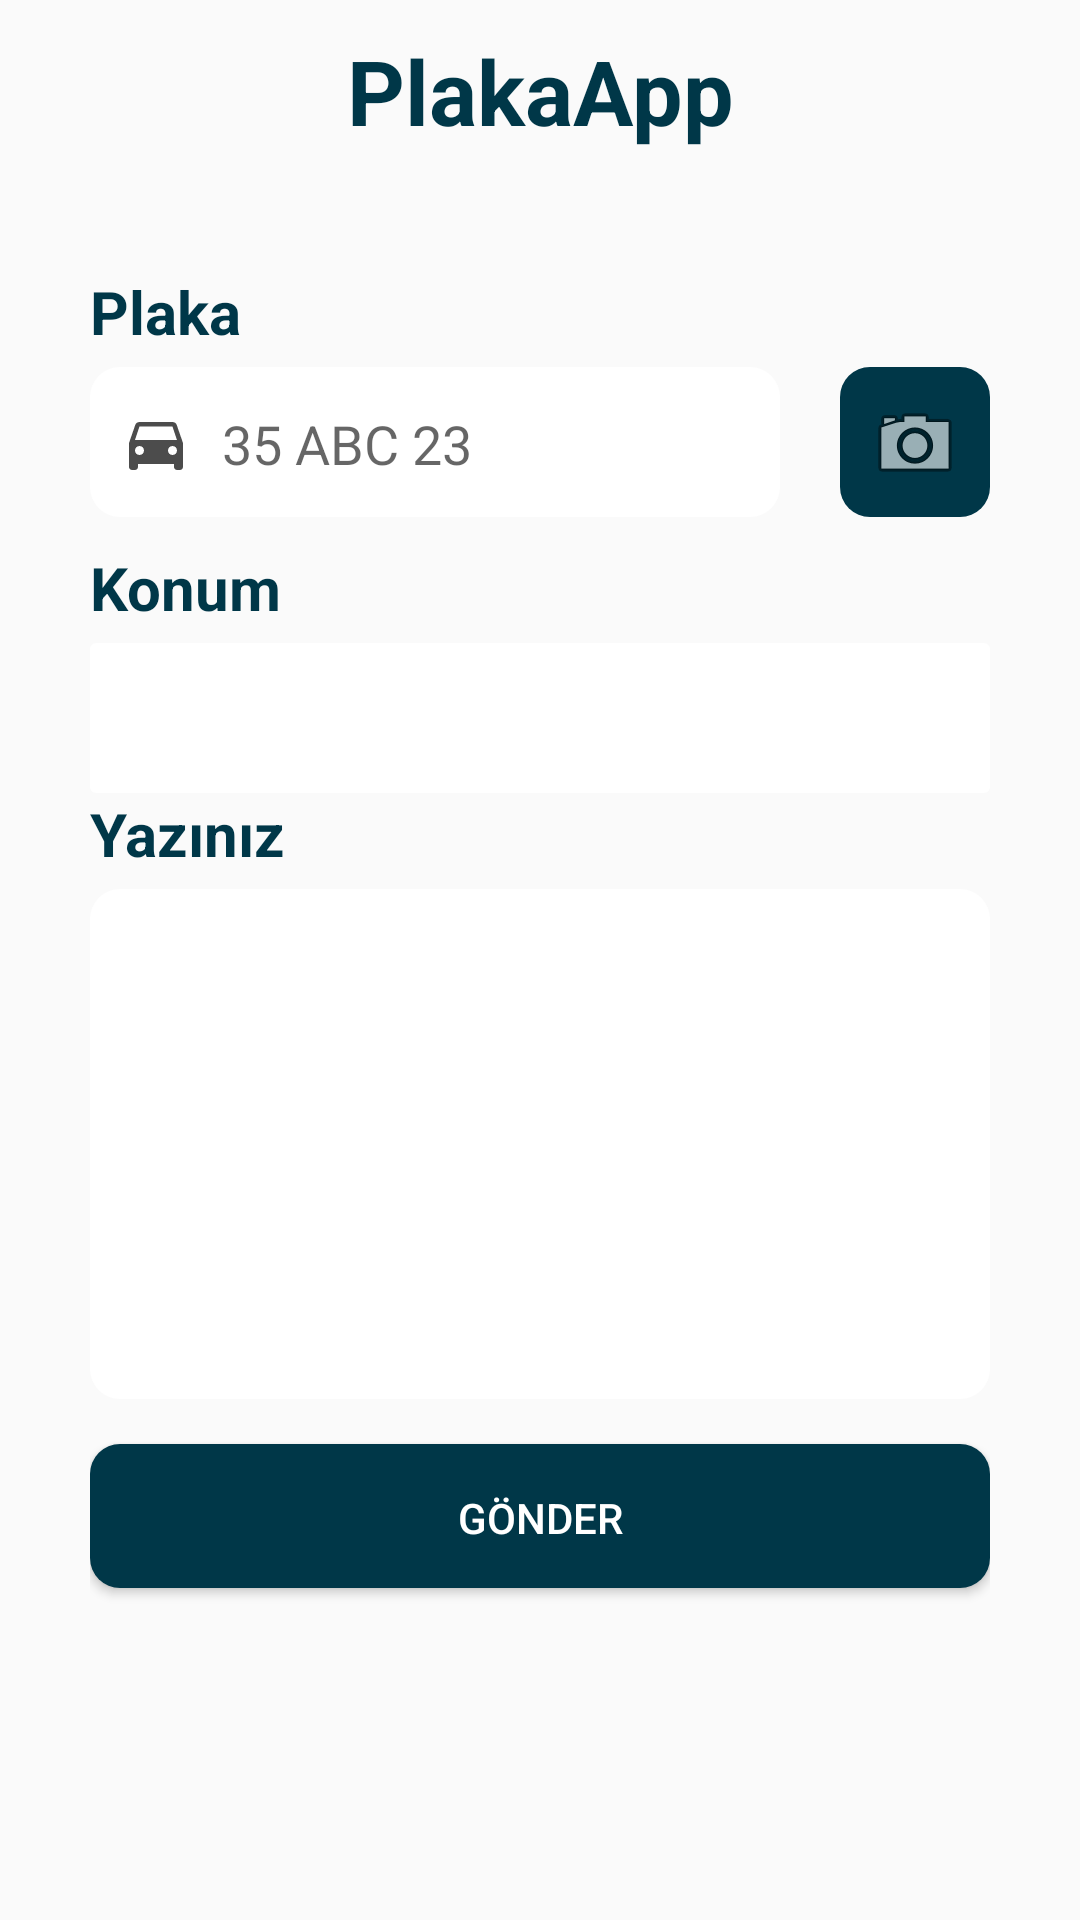

Here is an Android app screen rendered from its layout file. Give the layout XML and the strings, colors and styles it references.
<!-- AndroidManifest.xml: application theme AppTheme -->
<!-- res/layout/fragment_hizliyazi.xml -->
<?xml version="1.0" encoding="utf-8"?>
<LinearLayout xmlns:android="http://schemas.android.com/apk/res/android"
    xmlns:app="http://schemas.android.com/apk/res-auto"
    xmlns:tools="http://schemas.android.com/tools"
    android:orientation="vertical" android:layout_width="match_parent"
    android:layout_height="match_parent">

    <LinearLayout
        android:layout_width="fill_parent"
        android:layout_height="fill_parent"
        android:paddingLeft="30dp"
        android:paddingRight="30dp"
        android:paddingTop="10dp"
        android:orientation="vertical"
        tools:ignore="UselessParent">

        <TextView
            android:id="@+id/Logo"
            android:layout_width="match_parent"
            android:layout_height="wrap_content"
            android:textAlignment="center"
            android:textColor="#003748"
            android:text="@string/app_name"
            android:layout_marginBottom="40dp"
            android:textSize="30sp"
            android:textStyle="bold" />


        <TextView
            android:id="@+id/tv_plakaNumarasi"
            android:layout_width="match_parent"
            android:layout_height="wrap_content"
            android:textColor="#003748"
            android:text="@string/Plaka"
            android:layout_marginBottom="5dp"
            android:textSize="20sp"
            android:textStyle="bold" />

        <LinearLayout
            android:layout_width="match_parent"
            android:layout_height="50dp"
            android:layout_marginBottom="10dp"
            android:orientation="horizontal">

            <EditText
                android:id="@+id/et_plakaNumarasi"
                android:layout_width="match_parent"
                android:layout_height="50dp"
                android:layout_marginRight="20dp"
                android:layout_weight="1"
                android:background="@drawable/et_rounded_corner"
                android:drawableLeft="@drawable/ic_directions_car_black_24dp"
                android:drawablePadding="10dp"
                android:hint="@string/ornek_plaka"
                android:inputType="textEmailAddress"
                android:paddingLeft="10dp"
                tools:ignore="RtlHardcoded,RtlSymmetry" />

            <ImageButton
                android:id="@+id/btn_alpr_git"
                android:layout_width="100dp"
                android:layout_height="50dp"
                android:background="@drawable/btn_rounded_corner"
                android:layout_weight="1"
                app:srcCompat="@android:drawable/ic_menu_camera"
                tools:ignore="ContentDescription" />
        </LinearLayout>

        <TextView
            android:id="@+id/tv_konum"
            android:layout_width="match_parent"
            android:layout_height="wrap_content"
            android:textColor="#003748"
            android:text="@string/konum"
            android:layout_marginBottom="5dp"
            android:textSize="20sp"
            android:textStyle="bold" />

        <Spinner
            android:id="@+id/spnr_konum"
            android:layout_width="match_parent"
            android:layout_height="50dp"
            android:background="@drawable/admin_et_background"
            android:popupBackground="@drawable/admin_et_background"/>

        <TextView
            android:id="@+id/tv_yaziniz"
            android:layout_width="match_parent"
            android:layout_height="wrap_content"
            android:textColor="#003748"
            android:text="@string/Yaziniz"
            android:layout_marginBottom="5dp"
            android:textSize="20sp"
            android:textStyle="bold" />

        <EditText
            android:id="@+id/et_hizliyazi"
            android:layout_width="match_parent"
            android:layout_height="170dp"
            android:ems="10"
            android:drawablePadding="10dp"
            android:background="@drawable/et_rounded_corner"
            android:paddingLeft="20dp"
            android:paddingRight="20dp"
            android:inputType="textMultiLine"
            android:layout_marginBottom="15dp"
            tools:ignore="LabelFor" />

        <Button
            android:id="@+id/btn_yazigonder"
            android:onClick="checkLogin"
            android:layout_width="match_parent"
            android:layout_height="wrap_content"
            android:background="@drawable/btn_rounded_corner"
            android:textColor="#ffffff"
            android:text="@string/Gonder" />


    </LinearLayout>

</LinearLayout>
<!-- resources referenced by this layout -->
<resources>
  <!-- drawable admin_et_background (drawable) -->
  <?xml version="1.0" encoding="utf-8"?>
  <shape xmlns:android="http://schemas.android.com/apk/res/android" >
  
  
      <solid android:color="#ffffff" />
  
      <padding
          android:left="1dp"
          android:right="1dp"
          android:top="1dp" />
  
      <corners android:radius="2dp" />
  </shape>
  <!-- drawable btn_rounded_corner (drawable) -->
  <?xml version="1.0" encoding="utf-8"?>
  <shape xmlns:android="http://schemas.android.com/apk/res/android" >
  
  
      <solid android:color="#003748" />
  
      <padding
          android:left="1dp"
          android:right="1dp"
          android:top="1dp" />
  
      <corners android:radius="10dp" />
      
  </shape>
  <!-- drawable et_rounded_corner (drawable) -->
  <?xml version="1.0" encoding="utf-8"?>
  <shape xmlns:android="http://schemas.android.com/apk/res/android" >
  
  
      <solid android:color="#ffffff" />
  
      <padding
          android:left="1dp"
          android:right="1dp"
          android:top="1dp" />
  
      <corners android:radius="10dp" />
  </shape>
  <!-- drawable ic_directions_car_black_24dp (drawable) -->
  <vector android:alpha="0.70" android:height="24dp"
      android:viewportHeight="24.0" android:viewportWidth="24.0"
      android:width="24dp" xmlns:android="http://schemas.android.com/apk/res/android">
      <path android:fillColor="#FF000000" android:pathData="M18.92,6.01C18.72,5.42 18.16,5 17.5,5h-11c-0.66,0 -1.21,0.42 -1.42,1.01L3,12v8c0,0.55 0.45,1 1,1h1c0.55,0 1,-0.45 1,-1v-1h12v1c0,0.55 0.45,1 1,1h1c0.55,0 1,-0.45 1,-1v-8l-2.08,-5.99zM6.5,16c-0.83,0 -1.5,-0.67 -1.5,-1.5S5.67,13 6.5,13s1.5,0.67 1.5,1.5S7.33,16 6.5,16zM17.5,16c-0.83,0 -1.5,-0.67 -1.5,-1.5s0.67,-1.5 1.5,-1.5 1.5,0.67 1.5,1.5 -0.67,1.5 -1.5,1.5zM5,11l1.5,-4.5h11L19,11L5,11z"/>
  </vector>
  <string name="Gonder">Gönder</string>
  <string name="Plaka">Plaka</string>
  <string name="Yaziniz">Yazınız</string>
  <string name="app_name">PlakaApp</string>
  <string name="konum">Konum</string>
  <string name="ornek_plaka">35 ABC 23</string>
  <style name="AppTheme" parent="Theme.AppCompat.DayNight.NoActionBar">
  
      </style>
</resources>
